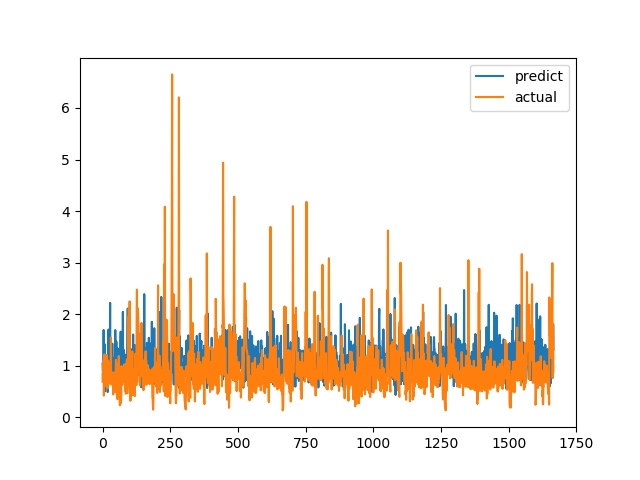

The file beside this chart, header and first rows:
predict, actual
1.04, 0.6915
0.8989, 0.8558
0.8174, 0.7094
1.03, 1.015
1.693, 1.116
0.9782, 0.4183
1.185, 1.002
0.8954, 1.219
0.4995, 1.143
1.412, 0.6528
0.7769, 0.6747
0.8087, 0.601
0.9791, 0.6695
1.023, 0.6538
1.151, 0.7814
0.7438, 1.206
0.8034, 0.8469
0.7709, 0.8286
1.034, 0.6482
0.4883, 0.5624
1.215, 0.7183
1.003, 1.1
1.702, 0.9542
0.8448, 0.729
0.6742, 0.6694
0.8825, 0.8631
1.128, 0.6465
1.182, 0.8223
2.219, 0.9236
0.9847, 0.8301
1.023, 1.067
1.007, 1.546
0.8199, 0.6827
1.035, 0.6386
1.326, 0.6464
0.778, 0.6881
1.428, 0.7274
1.046, 0.65
1.004, 0.8694
0.7372, 0.4409
0.5521, 0.4519
1.111, 0.7575
0.8757, 0.4952
0.7296, 0.6851
0.9905, 0.7244
1.154, 0.8654
0.8636, 0.74
1.692, 0.8071
1.053, 0.8204
1.276, 1.114
1.122, 1.109
1.468, 0.4751
1.021, 1.039
0.6338, 0.9458
1.18, 0.7878
1.223, 0.3505
1.337, 0.9368
0.9907, 0.9868
0.8435, 0.647
0.7336, 1.03
... 1,606 more rows
